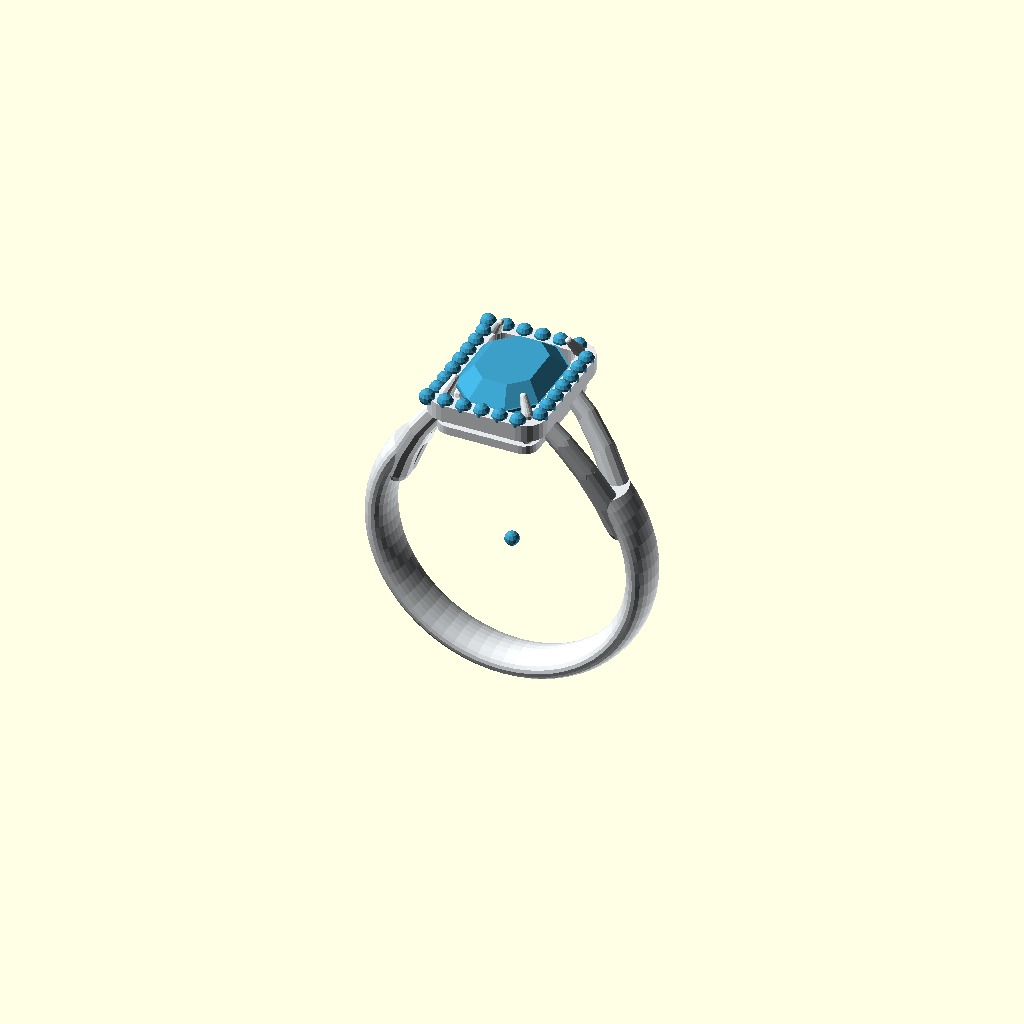
Cell 1 — every parameter at its default value.
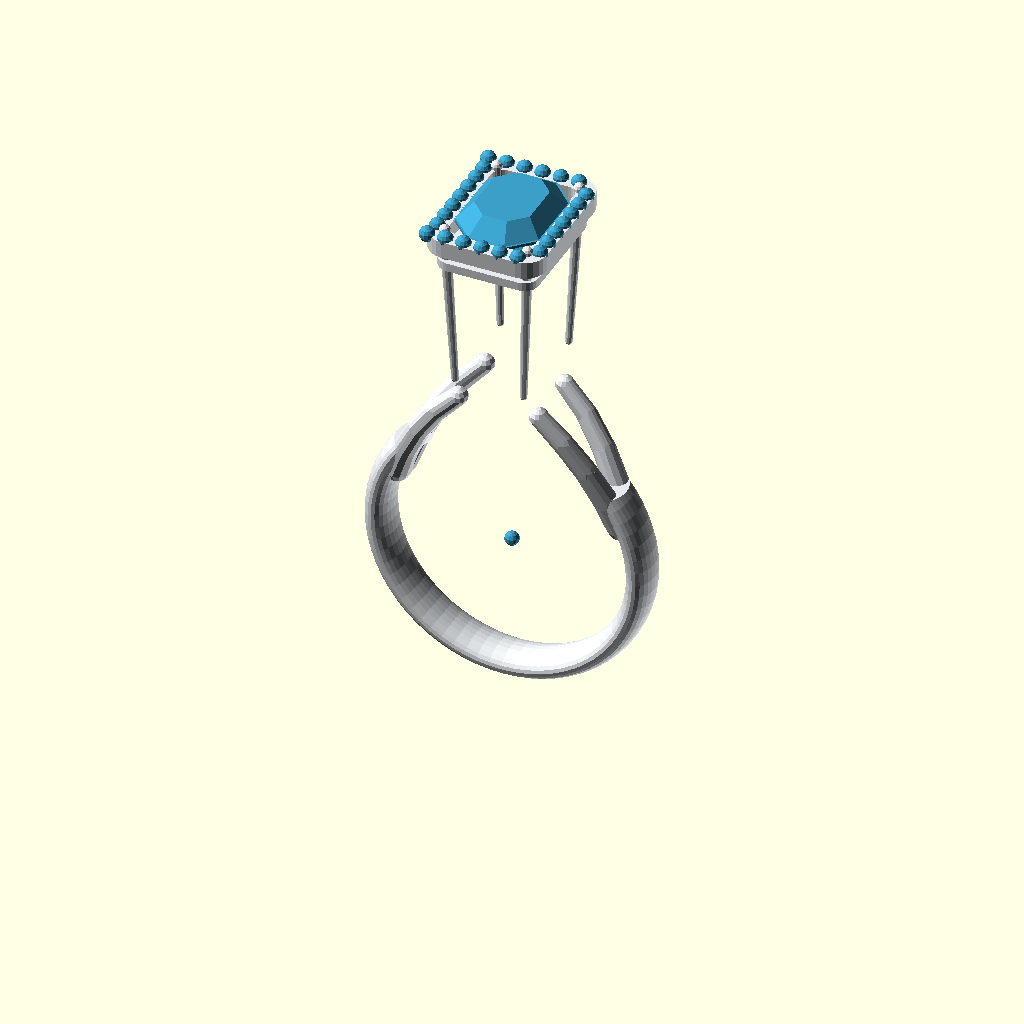
Cell 2: the same model with stone_girdle_z = 25.3.
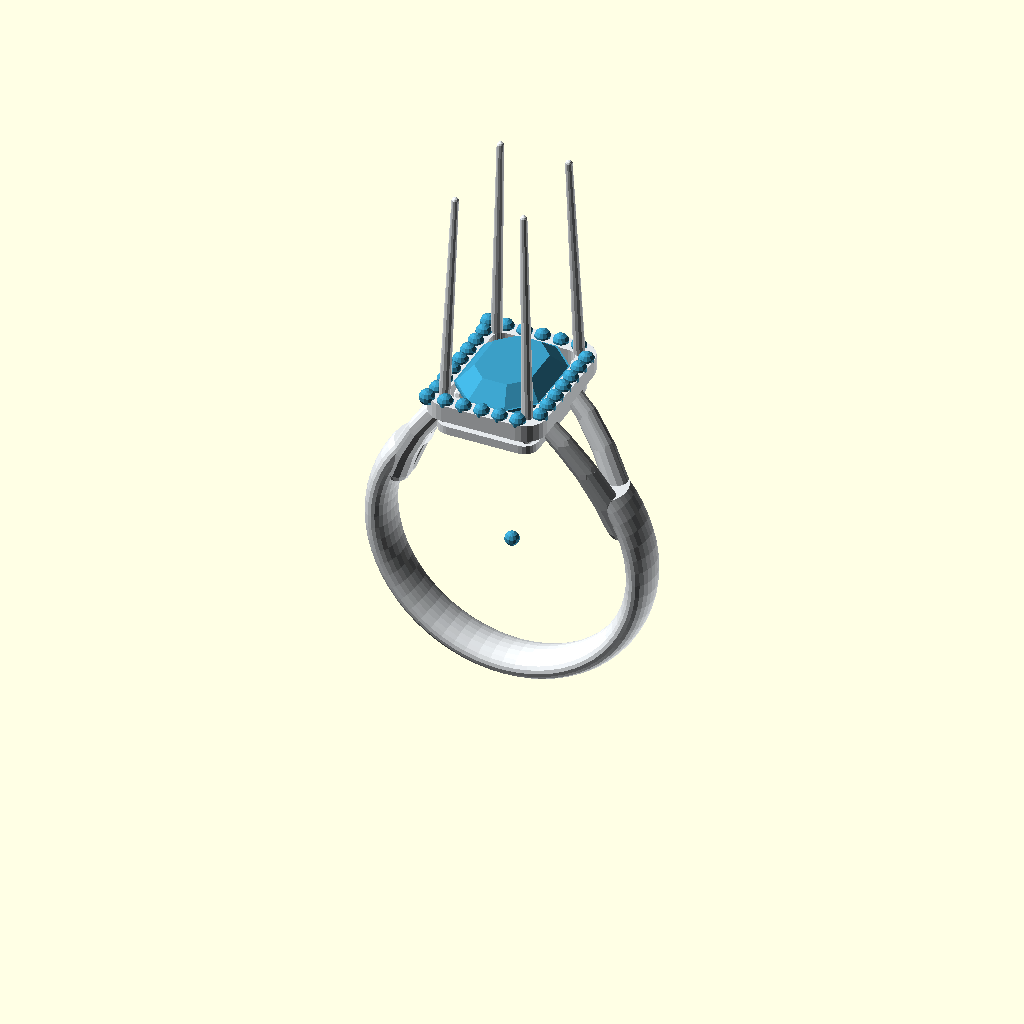
Cell 3: stone_table_z = 27.5 (everything else at default).
All cells are drawn from one camera (rotation 55°, 0°, 25°, orthographic, colour scheme Cornfield), so only the parameter changes between them.
Source of the model, output/new4/round_2.scad:
$fn = 48;

ring_color  = "#E5E9EC";
prong_color = "#E5E9EC";
stone_color = "#3B9EC6";

ring_inner_radius   = 8.25;
band_apex_z         = 9.15;
stone_girdle_z      = 12.65;
stone_table_z       = 13.75;

module rounded_rectangle(w, l, r) {
    minkowski() {
        square([w - 2*r, l - 2*r], center = true);
        circle(r = r, $fn = 24);
    }
}

module ring_band_base() {
    color(ring_color)
    difference() {
        rotate([90, 0, 0])
            rotate_extrude(angle = 360, $fn = 64)
                translate([8.25 + 0.9, 0])
                    scale([1, 1.8])
                        circle(r = 0.9, $fn = 24);
        
        // Cut the top part above Z = 6.0
        translate([0, 0, 12.0])
            cube([20, 20, 12], center = true);
    }
}

module split_arm(x_sign, y_sign) {
    color(ring_color) {
        pts = [
            [x_sign * 7.8, y_sign * 0.4, 3.5, 0.95],
            [x_sign * 7.0, y_sign * 0.9, 5.5, 0.85],
            [x_sign * 5.8, y_sign * 1.4, 7.8, 0.78],
            [x_sign * 4.4, y_sign * 1.8, 9.8, 0.72],
            [x_sign * 2.8, y_sign * 2.0, 11.5, 0.65]
        ];
        for (i = [0 : len(pts) - 2]) {
            hull() {
                translate([pts[i][0], pts[i][1], pts[i][2]]) sphere(r = pts[i][3], $fn = 12);
                translate([pts[i+1][0], pts[i+1][1], pts[i+1][2]]) sphere(r = pts[i+1][3], $fn = 12);
            }
        }
    }
}

module split_arms() {
    split_arm(1, 1);
    split_arm(1, -1);
    split_arm(-1, 1);
    split_arm(-1, -1);
}

module arm_pave_stones(x_sign, y_sign) {
    color(stone_color) {
        stone_pts = [
            [x_sign * 7.0, y_sign * 1.1, 5.7, 0.5],
            [x_sign * 5.8, y_sign * 1.6, 8.0, 0.48],
            [x_sign * 4.4, y_sign * 2.0, 10.0, 0.45],
            [x_sign * 3.0, y_sign * 2.2, 11.6, 0.42]
        ];
        for (pt = stone_pts) {
            translate(pt) sphere(r = pt[3], $fn = 12);
        }
    }
}

module pave_stones() {
    arm_pave_stones(1, 1);
    arm_pave_stones(1, -1);
    arm_pave_stones(-1, 1);
    arm_pave_stones(-1, -1);
}

module halo_frame() {
    color(ring_color)
    difference() {
        // Outer frame
        translate([0, 0, stone_girdle_z - 0.5])
            linear_extrude(height = 1.2, center = true)
                rounded_rectangle(w = 6.0 + 2.2, l = 8.0 + 2.2, r = 1.5);
        // Inner cutout for stone
        translate([0, 0, stone_girdle_z - 0.5])
            linear_extrude(height = 1.6, center = true)
                rounded_rectangle(w = 6.0 - 0.2, l = 8.0 - 0.2, r = 0.8);
    }
}

module halo_stones() {
    color(stone_color) {
        stone_r = 0.55;
        z_pos = stone_girdle_z + 0.1;
        
        // Top/Bottom rows: Y = +/- 4.6
        for (x = [-3.8 : 1.27 : 3.8]) {
            translate([x, 4.6, z_pos]) sphere(r = stone_r, $fn = 12);
            translate([x, -4.6, z_pos]) sphere(r = stone_r, $fn = 12);
        }
        // Left/Right rows: X = +/- 3.6
        for (y = [-3.5 : 1.16 : 3.5]) {
            translate([3.6, y, z_pos]) sphere(r = stone_r, $fn = 12);
            translate([-3.6, y, z_pos]) sphere(r = stone_r, $fn = 12);
        }
    }
}

module under_gallery() {
    color(ring_color) {
        // Lower rail
        translate([0, 0, stone_girdle_z - 2.2])
            linear_extrude(height = 0.6, center = true)
                difference() {
                    rounded_rectangle(w = 6.0 + 1.0, l = 8.0 + 1.0, r = 1.0);
                    rounded_rectangle(w = 6.0 - 1.0, l = 8.0 - 1.0, r = 0.5);
                }
        
        // Support pillars
        for (x = [-2.5, 2.5]) {
            for (y = [-3.5, 3.5]) {
                hull() {
                    translate([x, y, stone_girdle_z - 2.2]) sphere(r = 0.4, $fn = 12);
                    translate([x * 1.1, y * 1.1, stone_girdle_z - 0.8]) sphere(r = 0.4, $fn = 12);
                }
            }
        }
    }
}

module claw_prong(x_sign, y_sign) {
    color(prong_color) {
        bx = x_sign * 2.9;
        by = y_sign * 3.9;
        bz = stone_girdle_z - 1.5;
        
        mx = x_sign * 2.9;
        my = y_sign * 3.9;
        mz = stone_girdle_z + 0.2;
        
        tx = x_sign * 2.4;
        ty = y_sign * 3.4;
        tz = stone_table_z + 0.1;
        
        hull() {
            translate([bx, by, bz]) sphere(r = 0.45, $fn = 12);
            translate([mx, my, mz]) sphere(r = 0.4, $fn = 12);
        }
        hull() { 
            translate([mx, my, mz]) sphere(r = 0.4, $fn = 12);
            translate([tx, ty, tz]) sphere(r = 0.25, $fn = 12);
        }
    }
}

module prongs() {
    claw_prong(1, 1);
    claw_prong(1, -1);
    claw_prong(-1, 1);
    claw_prong(-1, -1);
}

module emerald_shape_2d(w, l, bevel) {
    difference() {
        square([w, l], center = true);
        translate([w/2, l/2]) rotate(45) square([bevel*2, bevel*2], center = true);
        translate([-w/2, l/2]) rotate(45) square([bevel*2, bevel*2], center = true);
        translate([w/2, -l/2]) rotate(45) square([bevel*2, bevel*2], center = true);
        translate([-w/2, -l/2]) rotate(45) square([bevel*2, bevel*2], center = true);
    }
}

module emerald_stone(w, l, depth, crown_h, pavilion_h, bevel) {
    hull() {
        translate([0, 0, -0.05])
            linear_extrude(height = 0.1, center = true)
                emerald_shape_2d(w, l, bevel);
        translate([0, 0, crown_h])
            linear_extrude(height = 0.1, center = true)
                emerald_shape_2d(w * 0.65, l * 0.65, bevel * 0.65);
    }
    hull() {
        translate([0, 0, 0.05])
            linear_extrude(height = 0.1, center = true)
                emerald_shape_2d(w, l, bevel);
        translate([0, 0, -pavilion_h])
            linear_extrude(height = 0.1, center = true)
                emerald_shape_2d(w * 0.1, l * 0.1, bevel * 0.1);
    }
}

module center_stone() {
    color(stone_color)
    translate([0, 0, stone_girdle_z])
        emerald_stone(w = 6.0, l = 8.0, depth = 4.0, crown_h = 1.1, pavilion_h = 2.9, bevel = 1.2);
}

union() {
    ring_band_base();
    split_arms();
    pave_stones();
    halo_frame();
    halo_stones();
    under_gallery();
    prongs();
    center_stone();
}
Parameter table extracted from the source (name, type, default, range or options):
ring_color: string, default "#E5E9EC"
prong_color: string, default "#E5E9EC"
stone_color: string, default "#3B9EC6"
ring_inner_radius: number, default 8.25
band_apex_z: number, default 9.15
stone_girdle_z: number, default 12.65
stone_table_z: number, default 13.75
